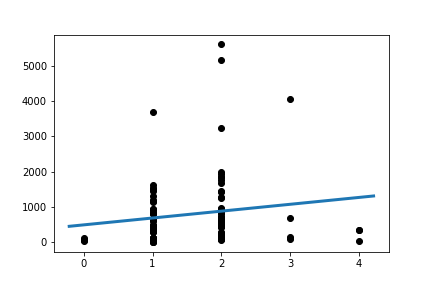

The file beside this chart, header and first rows:
Slope:	194.35397196261692
Intercept:	496.3
R_value:	0.1456
P_value:	0.1613
